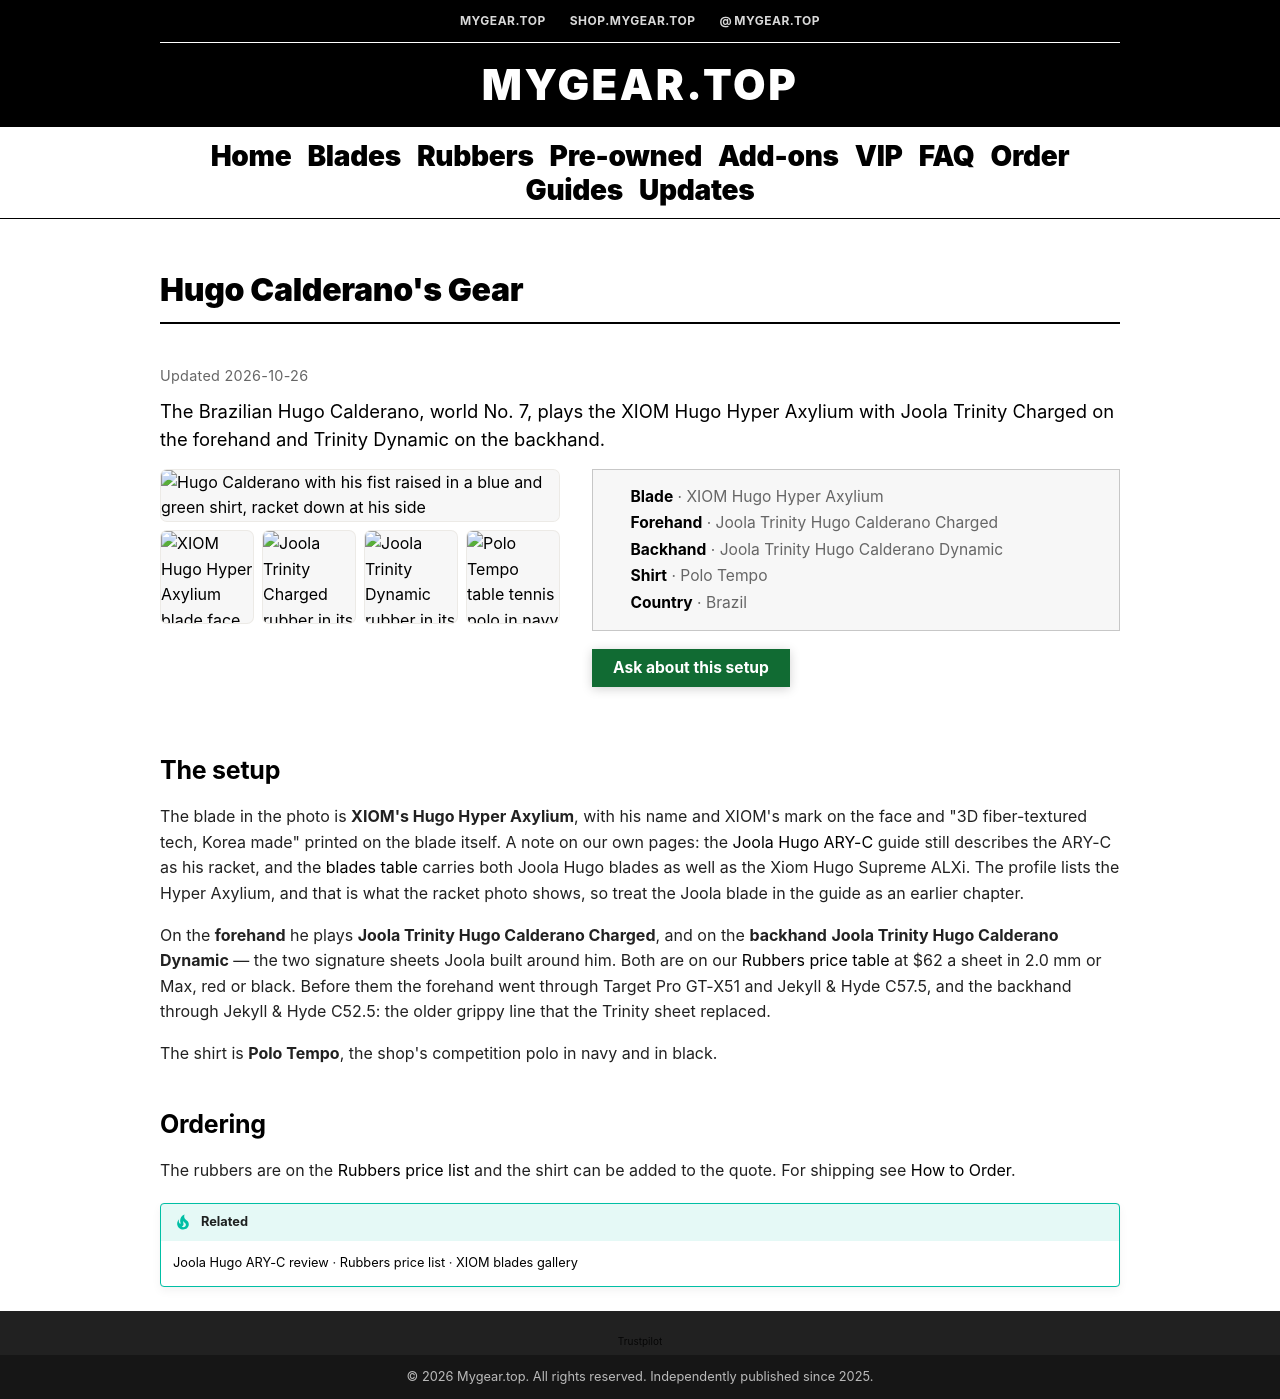

repository: foucent/mygear-wiki · page: gear/hugo-calderano/index.html · generator: mkdocs

---
title: "Hugo Calderano's Gear: XIOM Hyper Axylium, Joola Trinity | MyGear.Top"
description: "The XIOM blade and Joola Trinity rubbers Hugo Calderano plays: Hyper Axylium with Trinity Charged on the forehand and Trinity Dynamic on the backhand."
updated: "2026-10-26"
---

# Hugo Calderano's Gear

<p class="mg-prod-lead">The Brazilian Hugo Calderano, world No. 7, plays the XIOM Hugo Hyper Axylium with Joola Trinity Charged on the forehand and Trinity Dynamic on the backhand.</p>

<div class="mg-prod" markdown="0">

  <div class="mg-prod__media">
    <div class="mg-gallery mg-gallery--prod" markdown="0">
      <a href="/images/hugo-calderano/cover.webp"><img src="/images/hugo-calderano/cover.thumb.webp" data-full-src="/images/hugo-calderano/cover.webp" srcset="/images/hugo-calderano/cover.thumb-240.webp 240w, /images/hugo-calderano/cover.thumb-480.webp 480w, /images/hugo-calderano/cover.thumb.webp 720w, /images/hugo-calderano/cover.thumb-1000.webp 1000w, /images/hugo-calderano/cover.webp 1200w" sizes="(max-width: 759.98px) 88vw, 480px" alt="Hugo Calderano with his fist raised in a blue and green shirt, racket down at his side" width="1200" height="800" decoding="async"></a>
      <a href="/images/hugo-calderano/blade.webp"><img src="/images/hugo-calderano/blade.webp" alt="XIOM Hugo Hyper Axylium blade face up, with the blue handle" width="275" height="450" loading="lazy" decoding="async"></a>
      <a href="/images/hugo-calderano/forehand.webp"><img src="/images/hugo-calderano/forehand.webp" alt="Joola Trinity Charged rubber in its green box" width="450" height="450" loading="lazy" decoding="async"></a>
      <a href="/images/hugo-calderano/backhand.webp"><img src="/images/hugo-calderano/backhand.webp" alt="Joola Trinity Dynamic rubber in its green box" width="450" height="450" loading="lazy" decoding="async"></a>
      <a href="/images/hugo-calderano/shirt.webp"><img src="/images/hugo-calderano/shirt.webp" alt="Polo Tempo table tennis polo in navy and in black" width="441" height="450" loading="lazy" decoding="async"></a>
    </div>
  </div>

  <div class="mg-prod__facts">
    <ul class="mg-prod-specs">
      <li><strong>Blade</strong> · XIOM Hugo Hyper Axylium</li>
      <li><strong>Forehand</strong> · Joola Trinity Hugo Calderano Charged</li>
      <li><strong>Backhand</strong> · Joola Trinity Hugo Calderano Dynamic</li>
      <li><strong>Shirt</strong> · Polo Tempo</li>
      <li><strong>Country</strong> · Brazil</li>
    </ul>
    <p class="mg-prod-cta">
      <a class="mg-home-hero__btn mg-home-hero__btn--primary" href="https://wa.me/8618627156285?text=Hi%2C%20I%27d%20like%20a%20quote%20for%20a%20Hyper%20Axylium%20with%20Trinity%20Charged%20on%20the%20forehand%20and%20Trinity%20Dynamic%20on%20the%20backhand.%0D%0A%0D%0AShip%20to%20(city%20%2F%20postal%20code)%3A%0D%0A%0D%0A">Ask about this setup</a>
    </p>
  </div>

</div>

## The setup

The blade in the photo is **XIOM's Hugo Hyper Axylium**, with his name and XIOM's mark on the face and "3D fiber-textured tech, Korea made" printed on the blade itself. A note on our own pages: the [Joola Hugo ARY-C](../guide/joola-hugo-ary-c.md) guide still describes the ARY-C as his racket, and the [blades table](../blades.md) carries both Joola Hugo blades as well as the Xiom Hugo Supreme ALXi. The profile lists the Hyper Axylium, and that is what the racket photo shows, so treat the Joola blade in the guide as an earlier chapter.

On the **forehand** he plays **Joola Trinity Hugo Calderano Charged**, and on the **backhand** **Joola Trinity Hugo Calderano Dynamic** — the two signature sheets Joola built around him. Both are on our [Rubbers price table](../rubbers.md) at $62 a sheet in 2.0 mm or Max, red or black. Before them the forehand went through Target Pro GT-X51 and Jekyll & Hyde C57.5, and the backhand through Jekyll & Hyde C52.5: the older grippy line that the Trinity sheet replaced.

The shirt is **Polo Tempo**, the shop's competition polo in navy and in black.

## Ordering

The rubbers are on the [Rubbers price list](../rubbers.md) and the shirt can be added to the quote. For shipping see [How to Order](../order.md).

!!! tip "Related"
    [Joola Hugo ARY-C review](../guide/joola-hugo-ary-c.md) · [Rubbers price list](../rubbers.md) · [XIOM blades gallery](xiom.md)
